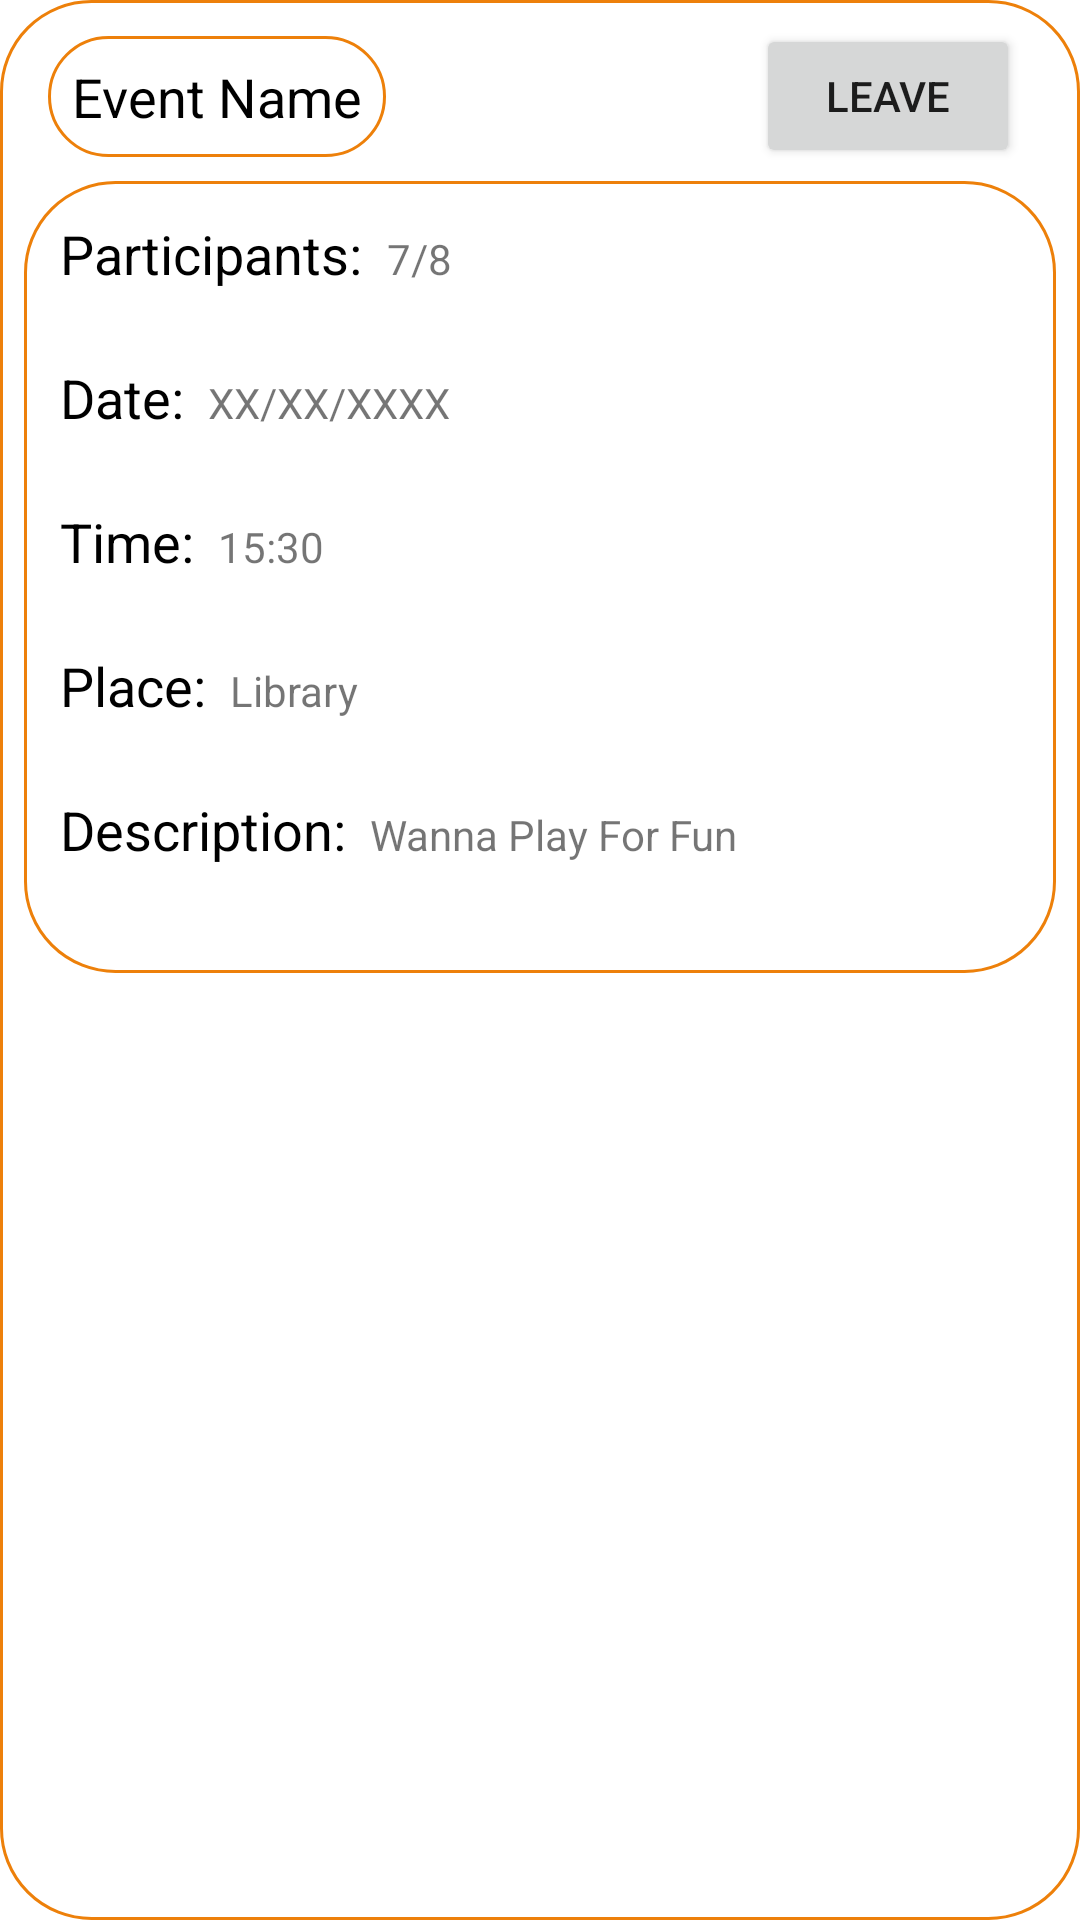

Reconstruct the res/layout file that produces this screen, plus the resources it refers to.
<!-- AndroidManifest.xml: application theme Theme.MyApplication -->
<!-- res/layout/attended_event_single_item.xml -->
<?xml version="1.0" encoding="utf-8"?>
<RelativeLayout android:layout_width="match_parent"
    android:layout_height="wrap_content"
    android:padding="8dp"
    android:layout_marginTop="12dp"
    android:background="@drawable/rounded_corner"
    xmlns:android="http://schemas.android.com/apk/res/android">

    <TextView
        android:id="@+id/textViewEventName"
        android:layout_width="wrap_content"
        android:layout_height="wrap_content"
        android:text="Event Name"
        android:textColor="@color/black"
        android:layout_marginLeft="8dp"
        android:layout_marginTop="4dp"
        android:padding="8dp"
        android:background="@drawable/rounded_corner"
        android:textSize="18sp"
        />

    <Button
        android:id="@+id/btnAttendEvent"
        android:layout_width="wrap_content"
        android:layout_height="wrap_content"
        android:layout_marginRight="12dp"
        android:layout_alignParentRight="true"
        android:text="Leave" />


    <LinearLayout
        android:layout_width="match_parent"
        android:layout_height="wrap_content"
        android:layout_below="@+id/textViewEventName"
        android:background="@drawable/rounded_corner"
        android:padding="12dp"
        android:layout_marginTop="8dp"
        android:orientation="vertical">

        <LinearLayout
            android:layout_width="match_parent"
            android:layout_height="wrap_content"
            android:orientation="horizontal">

            <TextView
                android:layout_width="wrap_content"
                android:layout_height="wrap_content"
                android:text="Participants:"
                android:textColor="@color/black"
                android:textSize="18sp"/>

            <TextView
                android:id="@+id/editTextParticipants"
                android:layout_width="48dp"
                android:layout_height="48dp"
                android:layout_marginLeft="8dp"
                android:text="7/8" />

        </LinearLayout>

        <LinearLayout
            android:layout_width="match_parent"
            android:layout_height="wrap_content"
            android:orientation="horizontal">

            <TextView
                android:layout_width="wrap_content"
                android:layout_height="wrap_content"
                android:text="Date:"
                android:textColor="@color/black"
                android:textSize="18sp"/>

            <TextView
                android:id="@+id/editTextDate"
                android:layout_width="wrap_content"
                android:layout_height="48dp"
                android:layout_marginLeft="8dp"

                android:text="XX/XX/XXXX" />

        </LinearLayout>

        <LinearLayout
            android:layout_width="match_parent"
            android:layout_height="wrap_content"
            android:orientation="horizontal">

            <TextView
                android:layout_width="wrap_content"
                android:layout_height="wrap_content"
                android:text="Time:"
                android:textColor="@color/black"
                android:textSize="18sp"/>

            <TextView
                android:id="@+id/editTextTime"
                android:layout_width="wrap_content"
                android:layout_height="48dp"
                android:layout_marginLeft="8dp"

                android:text="15:30" />

        </LinearLayout>

        <LinearLayout
            android:layout_width="match_parent"
            android:layout_height="wrap_content"
            android:orientation="horizontal">

            <TextView
                android:layout_width="wrap_content"
                android:layout_height="wrap_content"
                android:text="Place:"
                android:textColor="@color/black"
                android:textSize="18sp"/>

            <TextView
                android:id="@+id/editTextPlace"
                android:layout_width="wrap_content"
                android:layout_height="48dp"
                android:layout_marginLeft="8dp"

                android:text="Library" />

        </LinearLayout>

        <LinearLayout
            android:layout_width="match_parent"
            android:layout_height="wrap_content"
            android:orientation="horizontal">

            <TextView
                android:layout_width="wrap_content"
                android:layout_height="wrap_content"
                android:text="Description:"
                android:textColor="@color/black"
                android:textSize="18sp"/>

            <TextView
                android:id="@+id/editTextDesc"
                android:layout_width="wrap_content"
                android:layout_height="48dp"
                android:layout_marginLeft="8dp"

                android:text="Wanna Play For Fun" />

        </LinearLayout>





    </LinearLayout>

</RelativeLayout>
<!-- resources referenced by this layout -->
<resources>
  <color name="black">#FF000000</color>
  <!-- drawable rounded_corner (drawable) -->
  <?xml version="1.0" encoding="utf-8"?>
  <shape xmlns:android="http://schemas.android.com/apk/res/android"
      android:shape="rectangle">
      <corners android:radius="30dp"/>
      <stroke android:width="1dp" android:color="@color/app_color"/>
  </shape>
  <style name="Theme.MyApplication" parent="Theme.MaterialComponents.DayNight.NoActionBar">
          
          <item name="colorPrimary">@color/app_color</item>
          <item name="colorPrimaryVariant">@color/app_color</item>
          <item name="colorOnPrimary">@color/white</item>
          
          <item name="colorSecondary">@color/teal_200</item>
          <item name="colorSecondaryVariant">@color/teal_700</item>
          <item name="colorOnSecondary">@color/black</item>
          
          <item name="android:statusBarColor">@color/app_color</item>
          
      </style>
  <color name="app_color">#ED800A</color>
  <color name="white">#FFFFFFFF</color>
  <color name="teal_200">#FF03DAC5</color>
  <color name="teal_700">#FF018786</color>
</resources>
